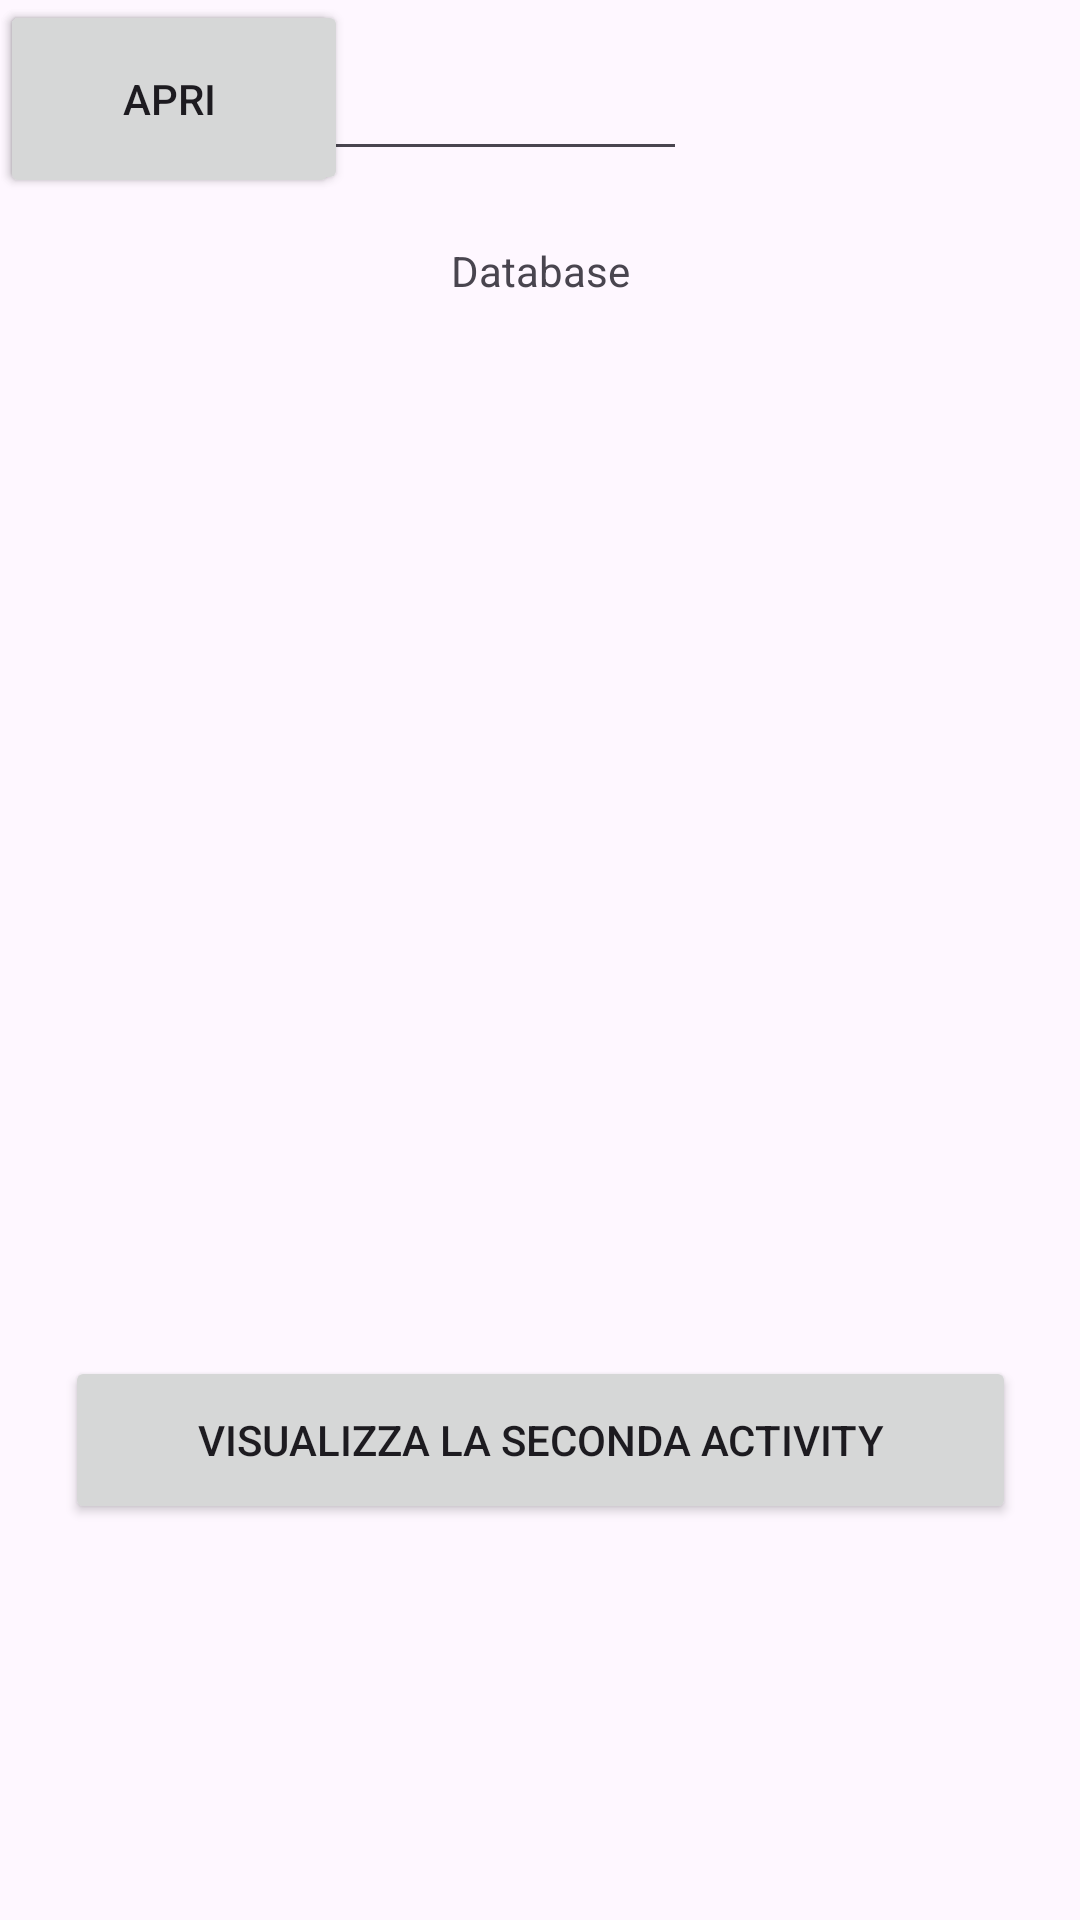

Write the Android layout XML for this screen, with the resource values it uses.
<!-- AndroidManifest.xml: application theme Theme.SQLite_Nome -->
<!-- res/layout/activity_main.xml -->
<?xml version="1.0" encoding="utf-8"?>
<androidx.constraintlayout.widget.ConstraintLayout xmlns:android="http://schemas.android.com/apk/res/android"
    xmlns:app="http://schemas.android.com/apk/res-auto"
    xmlns:tools="http://schemas.android.com/tools"
    android:layout_width="match_parent"
    android:layout_height="match_parent"
    tools:context=".MainActivity">

    <TextView
        android:layout_width="wrap_content"
        android:layout_height="wrap_content"
        android:text="Database"
        app:layout_constraintBottom_toBottomOf="parent"
        app:layout_constraintEnd_toEndOf="parent"
        app:layout_constraintStart_toStartOf="parent"
        app:layout_constraintTop_toTopOf="parent"
        app:layout_constraintVertical_bias="0.13" />

    <EditText
        android:id="@+id/nome"
        android:layout_width="229dp"
        android:layout_height="57dp"
        android:autofillHints=""
        android:ems="10"
        android:inputType="text"
        android:text="Nome"
        tools:ignore="MissingConstraints"
        tools:layout_editor_absoluteX="91dp"
        tools:layout_editor_absoluteY="204dp" />

    <Button
        android:id="@+id/button2"
        android:layout_width="317dp"
        android:layout_height="56dp"
        android:layout_alignParentStart="true"
        android:layout_alignParentLeft="true"
        android:layout_marginStart="50dp"
        android:layout_marginEnd="50dp"
        android:layout_marginBottom="132dp"
        android:onClick="onClick"
        android:text="Visualizza la seconda activity"
        app:layout_constraintBottom_toBottomOf="parent"
        app:layout_constraintEnd_toEndOf="parent"
        app:layout_constraintStart_toStartOf="parent"
        tools:ignore="MissingConstraints" />

    <Button
        android:id="@+id/salva"
        android:layout_width="116dp"
        android:layout_height="65dp"
        android:text="Salva"
        tools:layout_editor_absoluteX="70dp"
        tools:layout_editor_absoluteY="420dp"
        tools:ignore="MissingConstraints" />

    <Button
        android:id="@+id/apri"
        android:layout_width="113dp"
        android:layout_height="66dp"
        android:text="Apri"
        tools:layout_editor_absoluteX="235dp"
        tools:layout_editor_absoluteY="419dp"
        tools:ignore="MissingConstraints" />

</androidx.constraintlayout.widget.ConstraintLayout>
<!-- resources referenced by this layout -->
<resources>
  <style name="Theme.SQLite_Nome" parent="Base.Theme.SQLite_Nome" />
  <style name="Base.Theme.SQLite_Nome" parent="Theme.Material3.DayNight.NoActionBar">
          
          
      </style>
</resources>
